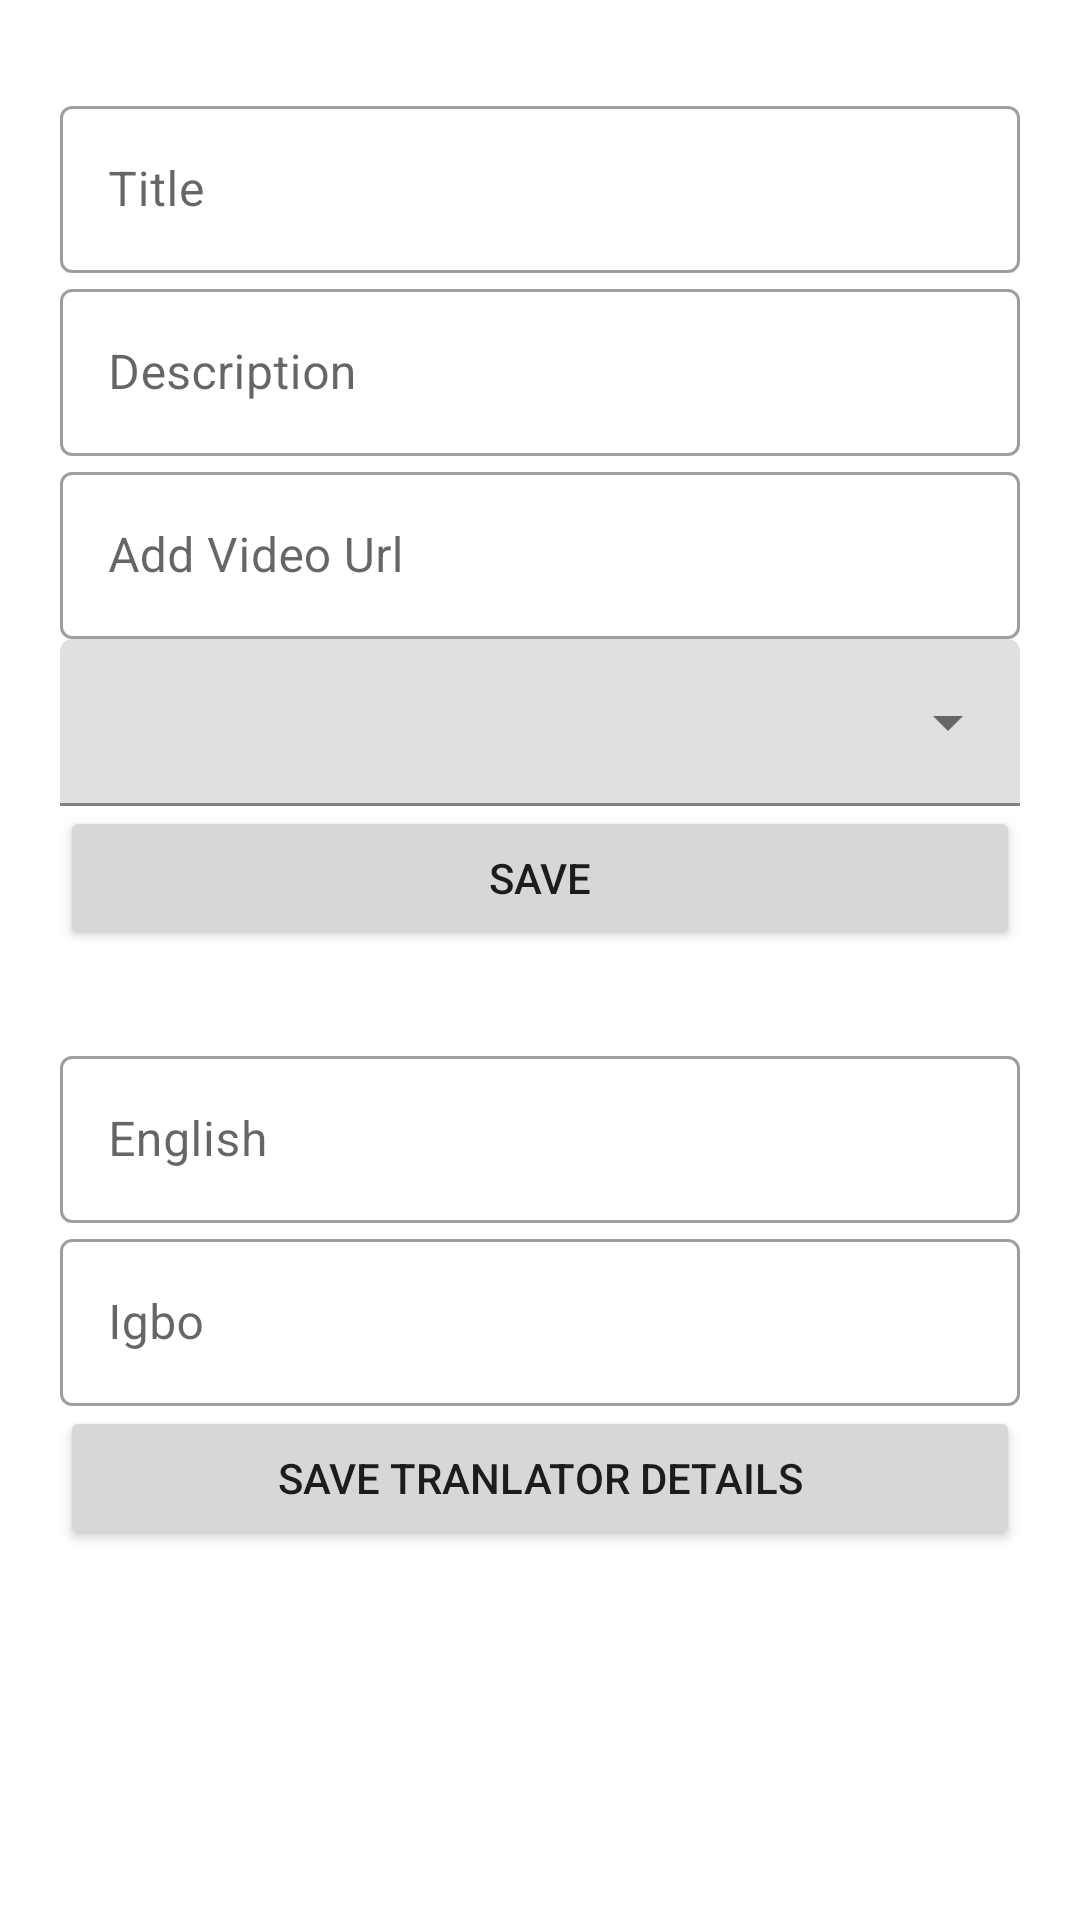

Write the Android layout XML for this screen, with the resource values it uses.
<!-- AndroidManifest.xml: application theme Theme.AkukoIfo -->
<!-- res/layout/fragment_add.xml -->
<?xml version="1.0" encoding="utf-8"?>
<androidx.constraintlayout.widget.ConstraintLayout xmlns:android="http://schemas.android.com/apk/res/android"
    xmlns:app="http://schemas.android.com/apk/res-auto"
    xmlns:tools="http://schemas.android.com/tools"
    android:layout_width="match_parent"
    android:layout_height="match_parent"
    tools:context=".ui.add.AddFragment">

    <com.google.android.material.textfield.TextInputLayout
        android:id="@+id/outlinedTextField"
        style="@style/Widget.MaterialComponents.TextInputLayout.OutlinedBox"
        android:layout_width="match_parent"
        android:layout_height="wrap_content"
        android:layout_marginStart="20dp"
        android:layout_marginTop="30dp"
        android:layout_marginEnd="20dp"
        android:hint="Title"
        app:layout_constraintTop_toTopOf="parent">

        <com.google.android.material.textfield.TextInputEditText
            android:id="@+id/addtitle"
            android:layout_width="match_parent"
            android:layout_height="wrap_content" />

    </com.google.android.material.textfield.TextInputLayout>

    <com.google.android.material.textfield.TextInputLayout
        android:id="@+id/adddescriptionTextField"
        style="@style/Widget.MaterialComponents.TextInputLayout.OutlinedBox"
        android:layout_width="match_parent"
        android:layout_height="wrap_content"
        android:layout_marginStart="20dp"
        android:layout_marginEnd="20dp"
        android:hint="Description"
        app:layout_constraintTop_toBottomOf="@id/outlinedTextField">

        <com.google.android.material.textfield.TextInputEditText
            android:id="@+id/adddescription"
            android:layout_width="match_parent"
            android:layout_height="wrap_content" />

    </com.google.android.material.textfield.TextInputLayout>


    <com.google.android.material.textfield.TextInputLayout
        android:id="@+id/addvideourlTextField"
        style="@style/Widget.MaterialComponents.TextInputLayout.OutlinedBox"
        android:layout_width="match_parent"
        android:layout_height="wrap_content"
        android:layout_marginStart="20dp"
        android:layout_marginEnd="20dp"
        android:hint="Add Video Url"
        app:layout_constraintTop_toBottomOf="@id/adddescriptionTextField">

        <com.google.android.material.textfield.TextInputEditText
            android:id="@+id/addvideourl"
            android:layout_width="match_parent"
            android:layout_height="wrap_content" />

    </com.google.android.material.textfield.TextInputLayout>

    <com.google.android.material.textfield.TextInputLayout
        android:id="@+id/autoComplete"
        style="@style/Widget.MaterialComponents.TextInputLayout.FilledBox.ExposedDropdownMenu"
        android:layout_width="match_parent"
        android:layout_height="wrap_content"
        android:layout_marginStart="20dp"
        android:layout_marginEnd="20dp"
        app:layout_constraintTop_toBottomOf="@+id/addvideourlTextField">

        <AutoCompleteTextView
            android:id="@+id/autoCompletevalue"
            android:layout_width="match_parent"
            android:layout_height="wrap_content"
            android:inputType="none" />

    </com.google.android.material.textfield.TextInputLayout>

    <Button
        android:id="@+id/save"
        android:layout_width="match_parent"
        android:layout_height="wrap_content"
        android:layout_marginStart="20dp"
        android:layout_marginEnd="20dp"
        android:text="Save"
        app:layout_constraintTop_toBottomOf="@id/autoComplete" />

    <com.google.android.material.textfield.TextInputLayout
        android:id="@+id/englishTextField"
        style="@style/Widget.MaterialComponents.TextInputLayout.OutlinedBox"
        android:layout_width="match_parent"
        android:layout_height="wrap_content"
        android:layout_marginStart="20dp"
        android:layout_marginTop="30dp"
        android:layout_marginEnd="20dp"
        android:hint="English"
        app:layout_constraintTop_toBottomOf="@id/save">

        <com.google.android.material.textfield.TextInputEditText
            android:id="@+id/addenglish"
            android:layout_width="match_parent"
            android:layout_height="wrap_content" />

    </com.google.android.material.textfield.TextInputLayout>

    <com.google.android.material.textfield.TextInputLayout
        android:id="@+id/igboTextField"
        style="@style/Widget.MaterialComponents.TextInputLayout.OutlinedBox"
        android:layout_width="match_parent"
        android:layout_height="wrap_content"
        android:layout_marginStart="20dp"
        android:layout_marginEnd="20dp"
        android:hint="Igbo"
        app:layout_constraintTop_toBottomOf="@id/englishTextField">

        <com.google.android.material.textfield.TextInputEditText
            android:id="@+id/addigbo"
            android:layout_width="match_parent"
            android:layout_height="wrap_content" />

    </com.google.android.material.textfield.TextInputLayout>

    <Button
        android:id="@+id/saveword"
        android:layout_width="match_parent"
        android:layout_height="wrap_content"
        android:layout_marginStart="20dp"
        android:layout_marginEnd="20dp"
        android:text="Save Tranlator details"
        app:layout_constraintTop_toBottomOf="@id/igboTextField" />

</androidx.constraintlayout.widget.ConstraintLayout>
<!-- resources referenced by this layout -->
<resources>
  <style name="Theme.AkukoIfo" parent="Theme.MaterialComponents.DayNight.DarkActionBar">
          
          <item name="colorPrimary">@color/purple_500</item>
          <item name="colorPrimaryVariant">@color/purple_700</item>
          <item name="colorOnPrimary">@color/white</item>
          
          <item name="colorSecondary">@color/teal_200</item>
          <item name="colorSecondaryVariant">@color/teal_700</item>
          <item name="colorOnSecondary">@color/black</item>
          
          <item name="android:statusBarColor" tools:targetApi="l">?attr/colorPrimaryVariant</item>
          
      </style>
  <!-- not gathered from this repository: default colours our renderer supplied (Android Studio template values) -->
  <color name="purple_500">#FF6200EE</color>
  <color name="purple_700">#FF3700B3</color>
  <color name="teal_200">#FF03DAC5</color>
  <color name="teal_700">#FF018786</color>
  <color name="black">#FF000000</color>
  <color name="white">#FFFFFFFF</color>
</resources>
